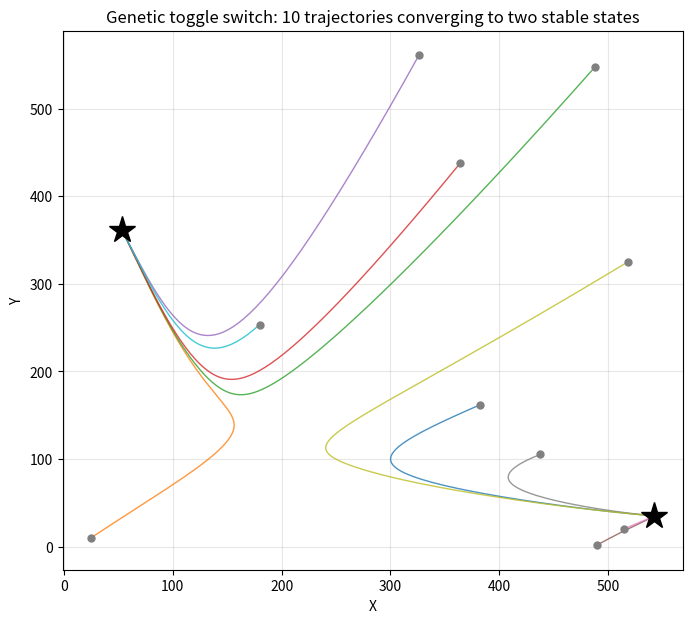

Reproduce this figure in Python. (Note: this script raises an exception after producing the figure.)
import matplotlib
matplotlib.use("Agg")
import matplotlib.pyplot as plt
import numpy as np

# ---- Model parameters ----
gX0, gX1, Yth, nY, kX = 5.0, 50.0, 100.0, 4, 0.1
gY0, gY1, Xth, nX, kY = 4.0, 40.0, 150.0, 4, 0.12

# ---- Vector field: takes 2-vector state, returns 2-vector derivative ----
def f(s):
    X, Y = s[0], s[1]
    dX = gX0 + gX1 / (1.0 + (Y / Yth) ** nY) - kX * X
    dY = gY0 + gY1 / (1.0 + (X / Xth) ** nX) - kY * Y
    return np.array([dX, dY])

# ---- Explicit vector RK4: state and each stage are 2-vectors ----
def rk4_step(s, h):
    k1 = f(s)              # slope at start
    k2 = f(s + 0.5 * h * k1)  # slope at midpoint using k1
    k3 = f(s + 0.5 * h * k2)  # slope at midpoint using k2
    k4 = f(s + h * k3)        # slope at end using k3
    return s + (h / 6.0) * (k1 + 2 * k2 + 2 * k3 + k4)  # weighted average

def integrate(s0, h, nsteps):
    traj = np.empty((nsteps + 1, 2))
    traj[0] = s0
    s = s0.copy()
    for i in range(nsteps):   # march forward one RK4 step at a time
        s = rk4_step(s, h)
        traj[i + 1] = s
    return traj

# ---- Simulate ten random initial conditions in [0, 600] ----
rng = np.random.default_rng(0)
inits = rng.uniform(0.0, 600.0, size=(10, 2))
h, T = 0.5, 800.0
nsteps = int(T / h)

trajectories = []
endpoints = []
for j in range(10):
    tr = integrate(inits[j], h, nsteps)
    trajectories.append(tr)
    endpoints.append(tr[-1])
    print(f"IC {j}: start (X0={inits[j,0]:.2f}, Y0={inits[j,1]:.2f}) -> "
          f"steady (X={tr[-1,0]:.4f}, Y={tr[-1,1]:.4f})")

endpoints = np.array(endpoints)

# ---- Bistability check: cluster the endpoints into distinct steady states ----
# Group endpoints that are within a small tolerance of each other.
tol = 1.0
clusters = []
for p in endpoints:
    placed = False
    for c in clusters:
        if np.linalg.norm(p - c[0]) < tol:
            c.append(p)
            placed = True
            break
    if not placed:
        clusters.append([p])

centers = [np.mean(c, axis=0) for c in clusters]
print(f"\nNumber of distinct stable steady states found: {len(centers)}")
for i, (c, members) in enumerate(zip(centers, clusters)):
    print(f"Steady state {i+1}: X={c[0]:.4f}, Y={c[1]:.4f}  "
          f"(reached by {len(members)} of 10 trajectories)")

if len(centers) == 2:
    sep = np.linalg.norm(centers[0] - centers[1])
    print(f"Separation between the two steady states: {sep:.4f}")
    print(f"dX between states: {abs(centers[0][0]-centers[1][0]):.4f}")
    print(f"dY between states: {abs(centers[0][1]-centers[1][1]):.4f}")
    print("Bistable: True (every trajectory settled on one of exactly two distinct states)")
else:
    print("Bistable: False (did not find exactly two distinct states)")

# One-sentence explanation:
print("\nWhy this confirms the result: because all ten trajectories, started from "
      "widely scattered initial conditions, collapse onto exactly two well-separated "
      "fixed points (distinct X and Y levels), the system has two coexisting stable "
      "steady states, which is the definition of a bistable toggle switch.")

# ---- Phase-plane plot ----
plt.figure(figsize=(8, 7))
for j, tr in enumerate(trajectories):
    plt.plot(tr[:, 0], tr[:, 1], lw=1, alpha=0.8)
    plt.plot(tr[0, 0], tr[0, 1], 'o', color='gray', ms=5)  # start markers
for c in centers:
    plt.plot(c[0], c[1], 'k*', ms=20, zorder=5)  # stable steady states
plt.xlabel("X")
plt.ylabel("Y")
plt.title("Genetic toggle switch: 10 trajectories converging to two stable states")
plt.grid(True, alpha=0.3)
plt.savefig("/private/tmp/claude-501/-Users-lvmy-neu-teaching-numericalR-numericalR/e8e9d206-e3a8-4079-be52-06334c0a89a5/scratchpad/eval/gen/3A.1.1_s2.png", dpi=120, bbox_inches="tight")
